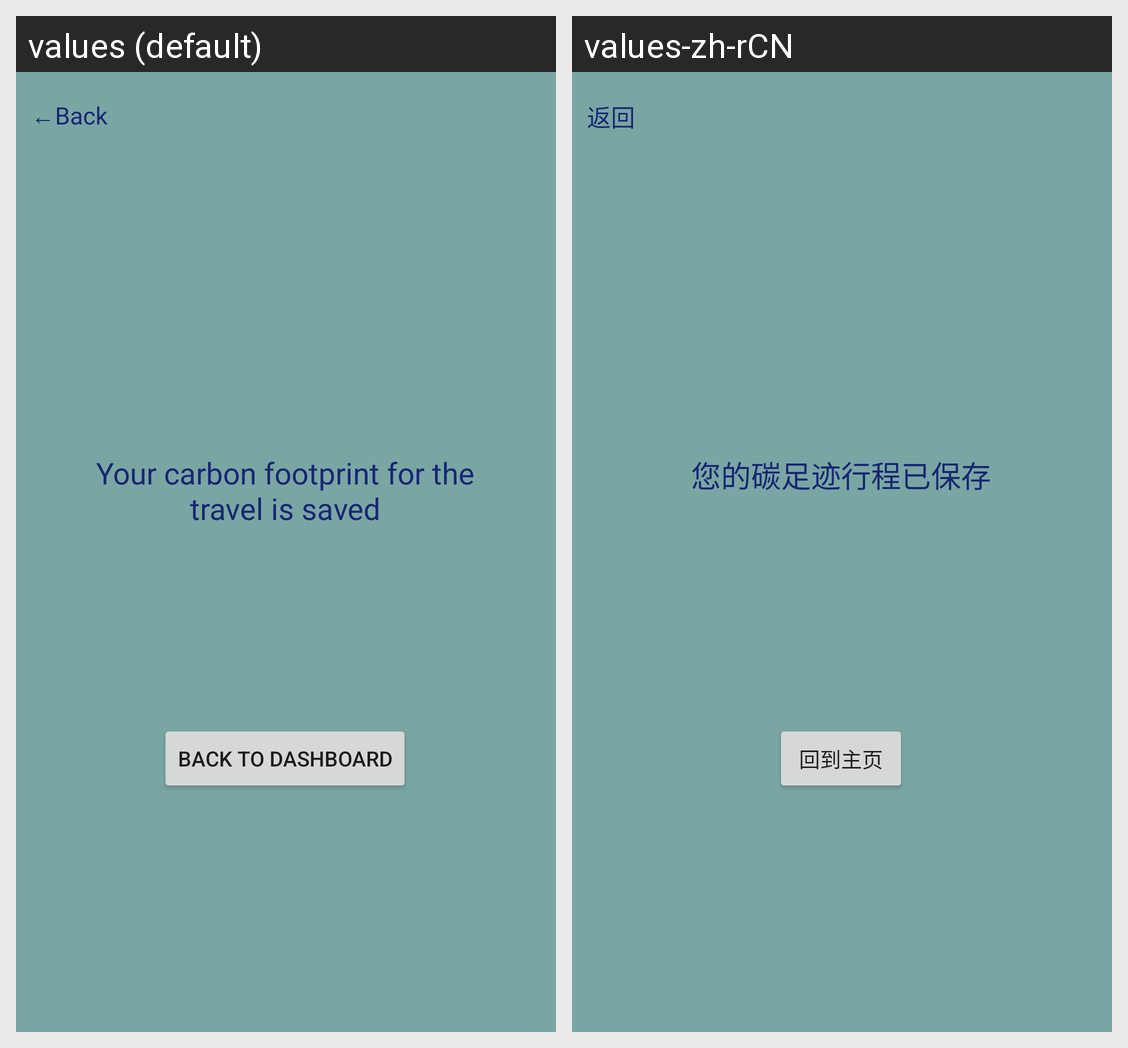

Translations of the strings shown on this Android screen, per locale in the grid:
Android screen res/layout/activity_save_journey.xml rendered under 2 locales, left to right: values (default), values-zh-rCN. Device: Nexus 5 (rendered at 1080×1920; each locale shown at half size, 540×960, under a caption strip naming it); theme Theme.CarbonFootprint.
Strings drawn on this screen, with the default value and each locale's value (text and hints the layout hard-codes, and strings that could not be matched under every locale, appear in the picture but are not listed):

confirmation
  values: Your carbon footprint for the travel is saved
  values-zh-rCN: 您的碳足迹行程已保存

backToDashBoard
  values: Back to Dashboard
  values-zh-rCN: 回到主页

back
  values: ←Back
  values-zh-rCN: 返回
